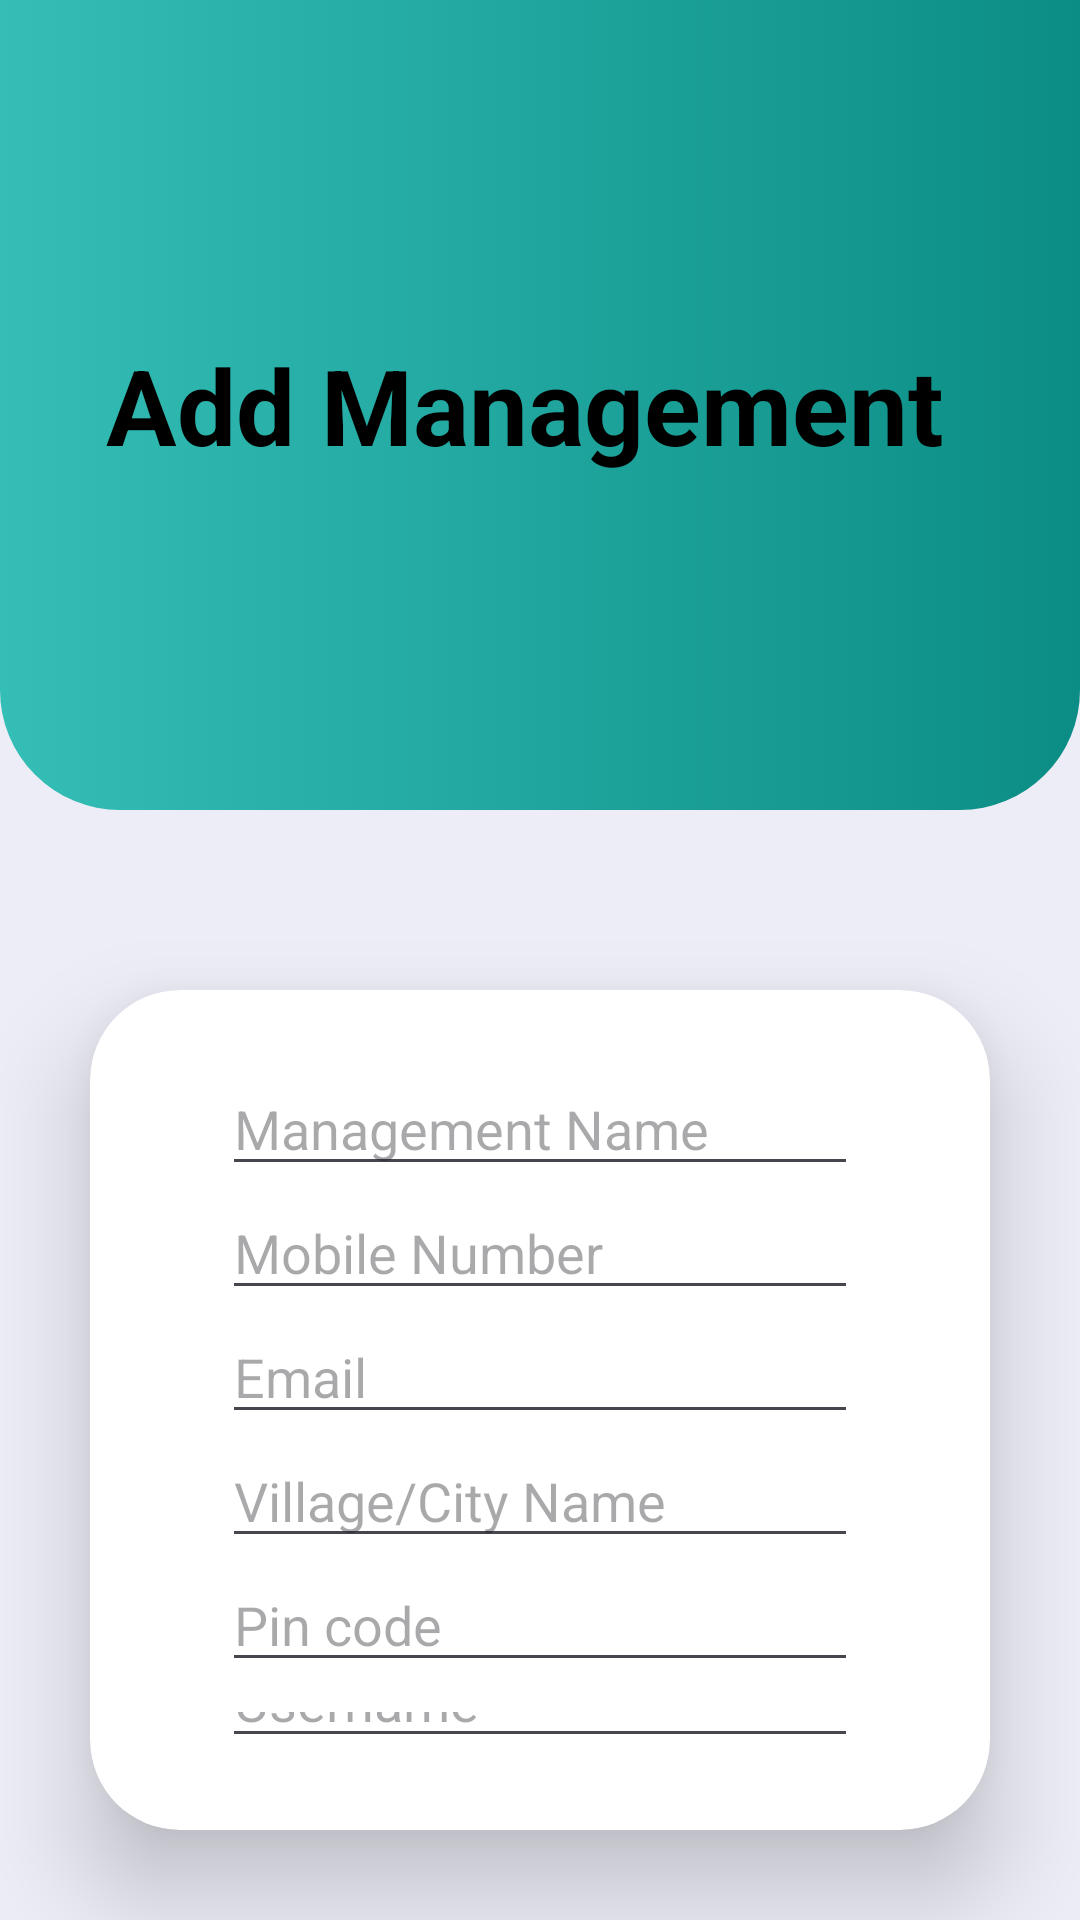

Write the Android layout XML for this screen, with the resource values it uses.
<!-- AndroidManifest.xml: application theme Theme.SmartWasteManagement -->
<!-- res/layout/activity_admin.xml -->
<?xml version="1.0" encoding="utf-8"?>
<LinearLayout xmlns:android="http://schemas.android.com/apk/res/android"
    xmlns:app="http://schemas.android.com/apk/res-auto"
    xmlns:tools="http://schemas.android.com/tools"
    android:id="@+id/main"
    android:layout_width="match_parent"
    android:layout_height="match_parent"
    android:orientation="vertical"
    android:background="#ededf7"
    tools:context=".AdminActivity">

    <LinearLayout
        android:id="@+id/toplayout"
        android:layout_width="match_parent"
        android:layout_height="270dp"
        android:background="@drawable/main_background"
        android:orientation="horizontal">

        <LinearLayout
            android:layout_width="match_parent"
            android:layout_height="wrap_content"
            android:layout_marginRight="10dp"
            android:gravity="center"
            android:layout_gravity="center"
            android:orientation="horizontal">

            
            <TextView
                android:layout_width="wrap_content"
                android:layout_height="wrap_content"
                android:text="Add Management"
                android:textSize="35sp"
                android:textStyle="bold"
                android:textColor="#000000" />


        </LinearLayout>


    </LinearLayout>

    
    <LinearLayout
        android:layout_width="match_parent"
        android:layout_height="match_parent"
        android:background="#ededf7"
        android:layout_marginTop="30dp"

        android:orientation="vertical">


        <androidx.cardview.widget.CardView
            android:layout_width="match_parent"
            android:layout_height="wrap_content"
            android:layout_margin="30dp"
            app:cardCornerRadius="30dp"
            app:cardElevation="20dp"
            android:background="@drawable/custom_edittext">

            <LinearLayout
                android:layout_width="match_parent"
                android:layout_height="wrap_content"
                android:orientation="vertical"
                android:layout_gravity="center_horizontal"
                android:padding="24dp">

                <EditText
                    android:layout_width="match_parent"
                    android:layout_height="wrap_content"
                    android:hint="Management Name"
                    android:id="@+id/Manage_Name"
                    android:layout_marginHorizontal="20dp">

                </EditText>
                <EditText
                    android:layout_width="match_parent"
                    android:layout_height="wrap_content"
                    android:hint="Mobile Number"
                    android:id="@+id/Manage_mobile"
                    android:layout_marginHorizontal="20dp">

                </EditText>
                <EditText
                    android:layout_width="match_parent"
                    android:layout_height="wrap_content"
                    android:hint="Email"
                    android:id="@+id/Manage_email"
                    android:layout_marginHorizontal="20dp">

                </EditText>
                <EditText
                    android:layout_width="match_parent"
                    android:layout_height="wrap_content"
                    android:hint="Village/City Name"
                    android:id="@+id/Manage_village_city"
                    android:layout_marginHorizontal="20dp">

                </EditText>
                <EditText
                    android:layout_width="match_parent"
                    android:layout_height="wrap_content"
                    android:hint="Pin code"
                    android:id="@+id/Manage_pin"
                    android:layout_marginHorizontal="20dp">

                </EditText>
                <EditText
                    android:layout_width="match_parent"
                    android:layout_height="wrap_content"
                    android:hint="Username"
                    android:id="@+id/Manage_username"
                    android:layout_marginHorizontal="20dp">

                </EditText>
                <EditText
                    android:layout_width="match_parent"
                    android:layout_height="wrap_content"
                    android:hint="Create Password"
                    android:id="@+id/Manage_pass"
                    android:layout_marginHorizontal="20dp">

                </EditText>

                <Button
                    android:layout_width="match_parent"
                    android:layout_height="wrap_content"
                    android:text="Add"
                    android:id="@+id/Manage_add_btn"
                    android:layout_marginTop="20dp"
                    android:layout_marginHorizontal="50dp">

                </Button>

            </LinearLayout>

        </androidx.cardview.widget.CardView>


    </LinearLayout>

</LinearLayout>
<!-- resources referenced by this layout -->
<resources>
  <!-- drawable main_background (drawable) -->
  <?xml version="1.0" encoding="utf-8"?>
  <selector xmlns:android="http://schemas.android.com/apk/res/android">
      <item>
          <shape android:shape="rectangle">
              <corners android:bottomLeftRadius="40dp" android:bottomRightRadius="40dp"/>
              <gradient android:startColor="#34beb6" android:endColor="#0b8d85" android:angle="0"></gradient>
          </shape>
      </item>
  </selector>
  <style name="Theme.SmartWasteManagement" parent="Base.Theme.SmartWasteManagement" />
  <style name="Base.Theme.SmartWasteManagement" parent="Theme.Material3.DayNight.NoActionBar">
          
          
      </style>
</resources>
